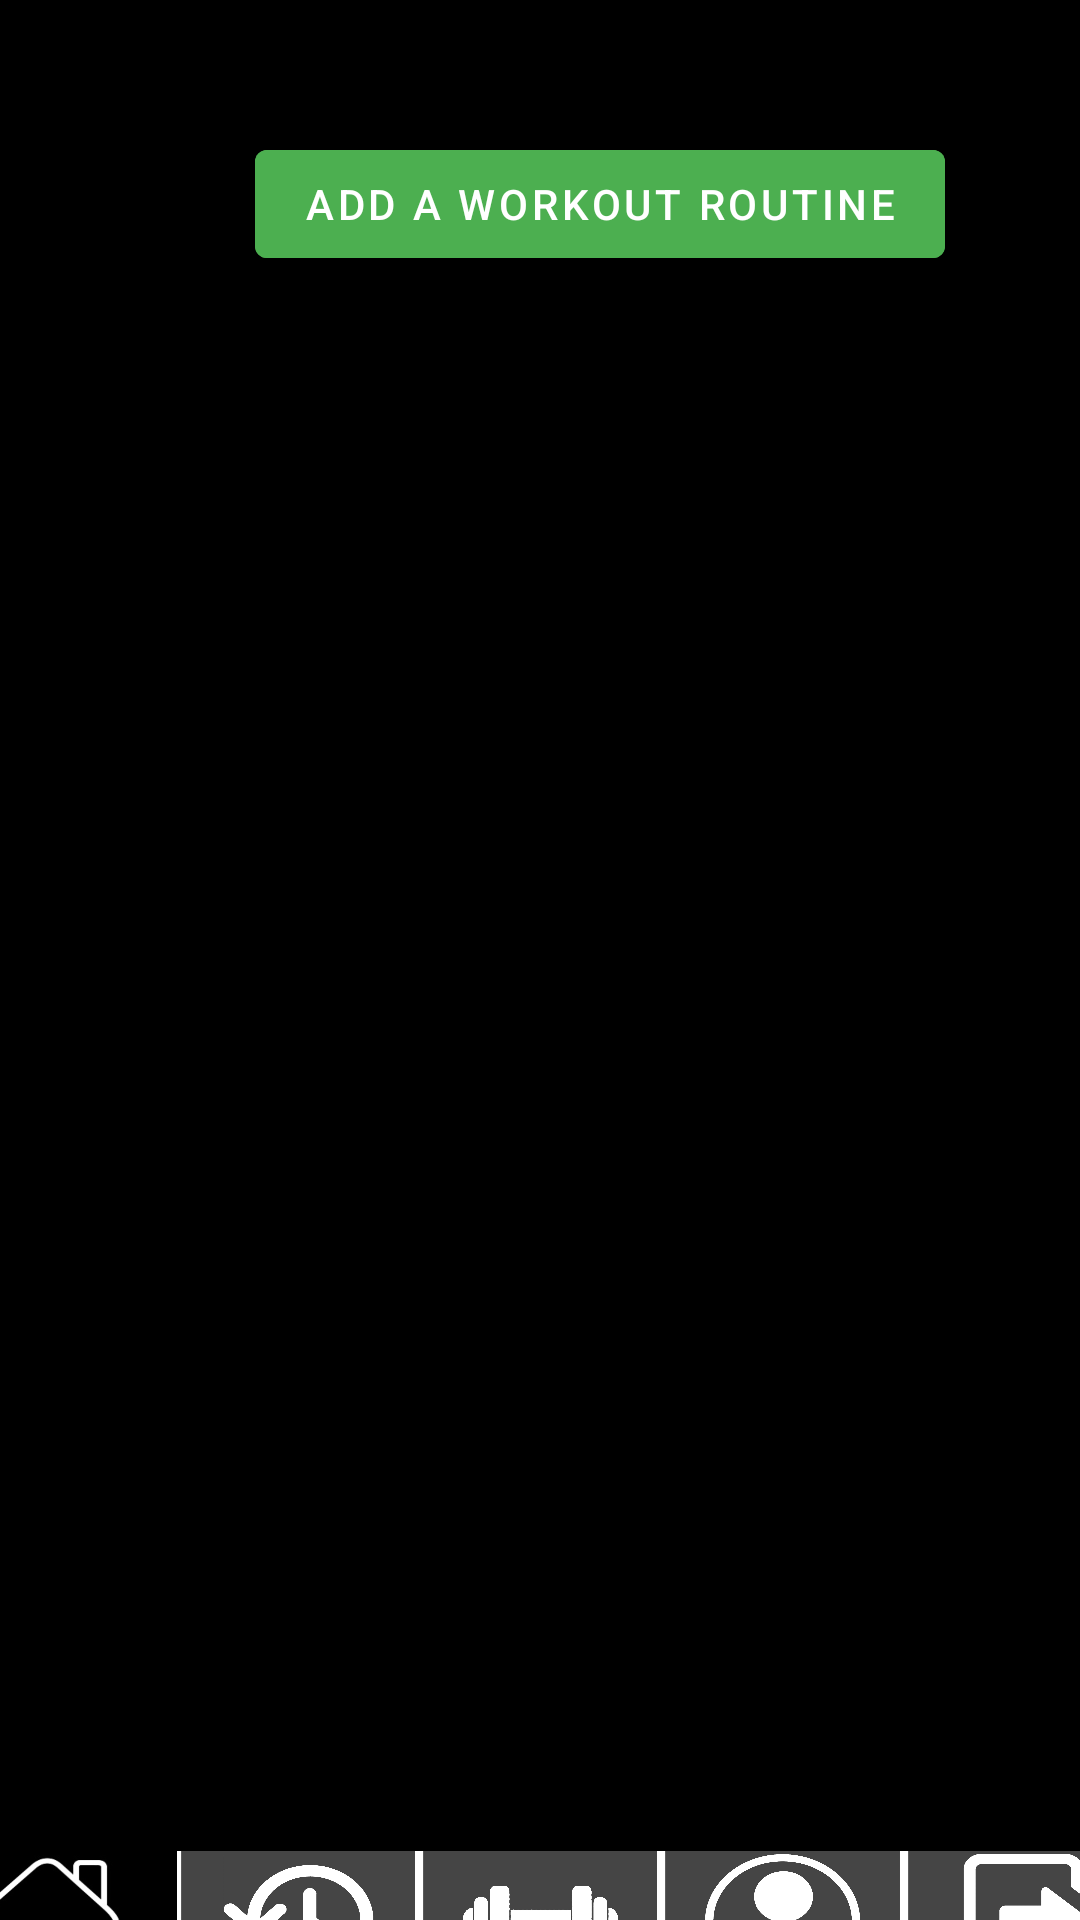

Write the Android layout XML for this screen, with the resource values it uses.
<!-- AndroidManifest.xml: application theme Theme.GymApplication -->
<!-- res/layout/activity_home.xml -->
<androidx.constraintlayout.widget.ConstraintLayout xmlns:android="http://schemas.android.com/apk/res/android"
    xmlns:app="http://schemas.android.com/apk/res-auto"
    xmlns:tools="http://schemas.android.com/tools"
    android:layout_width="match_parent"
    android:layout_height="match_parent"
    tools:context=".activities.HomeActivity"
    android:background="@color/black">


    <androidx.recyclerview.widget.RecyclerView
        android:id="@+id/rvCalendar"
        android:layout_width="60dp"
        android:layout_height="624dp"
        android:layout_margin="10dp"
        android:layout_marginLeft="0dp"
        android:layoutDirection="ltr"
        app:layoutManager="androidx.recyclerview.widget.LinearLayoutManager"
        app:layout_constraintBottom_toBottomOf="parent"
        app:layout_constraintLeft_toLeftOf="parent"
        app:layout_constraintTop_toTopOf="parent"
        app:layout_constraintVertical_bias="0.149"
        tools:listitem="@layout/calendar_item" />

    <com.google.android.material.button.MaterialButton
        android:id="@+id/btnAddWorkoutToday"
        android:layout_width="wrap_content"
        android:layout_height="wrap_content"
        android:layout_marginStart="40dp"
        android:layout_marginTop="44dp"
        android:layout_marginEnd="70dp"
        android:layout_marginBottom="16dp"
        android:backgroundTint="#4CAF50"
        android:text="Add a Workout Routine"
        android:textColor="#FFF"
        app:layout_constraintBottom_toTopOf="@+id/tvHomeDate"
        app:layout_constraintEnd_toEndOf="parent"
        app:layout_constraintStart_toEndOf="@+id/rvCalendar"
        app:layout_constraintTop_toTopOf="parent" />

    <TextView
        android:id="@+id/tvHomeDate"
        android:layout_width="0dp"
        android:layout_height="wrap_content"
        android:layout_marginTop="16dp"
        android:textSize="20dp"
        android:gravity="center"
        android:textColor="#FFFFFF"
        android:text=""
        app:layout_constraintStart_toEndOf="@+id/rvCalendar"
        app:layout_constraintEnd_toEndOf="parent"
        app:layout_constraintTop_toBottomOf="@+id/btnAddWorkoutToday" />


    <androidx.recyclerview.widget.RecyclerView
        android:id="@+id/rvWorkoutOuter"
        android:layout_width="317dp"
        android:layout_height="429dp"
        android:layout_marginBottom="100dp"
        app:layout_constraintBottom_toBottomOf="parent"
        app:layout_constraintEnd_toEndOf="parent"
        app:layout_constraintHorizontal_bias="0.333"
        app:layout_constraintStart_toEndOf="@+id/rvCalendar"
        app:layout_constraintTop_toBottomOf="@id/tvHomeDate"
        app:layout_constraintVertical_bias="0.238"
        tools:listitem="@layout/outer_workout_item" />

    <LinearLayout
        android:layout_width="436dp"
        android:layout_height="78dp"
        android:layout_marginTop="6dp"
        android:gravity="center"
        android:orientation="horizontal"
        android:padding="16dp"
        android:background="@color/black"
        app:layout_constraintBottom_toBottomOf="parent"
        app:layout_constraintEnd_toEndOf="parent"
        app:layout_constraintStart_toStartOf="parent"
        app:layout_constraintTop_toBottomOf="@+id/rvCalendar">


        <ImageButton
            android:id="@+id/btnGoToHome"
            android:layout_width="0dp"
            android:layout_height="70dp"
            android:layout_weight="1"
            android:background="@android:color/black"
            android:src="@drawable/home"
            android:scaleType="fitXY"
            android:padding="0dp"
            android:layout_margin="0dp"
            android:insetLeft="0dp"
            android:insetRight="0dp"
            android:insetTop="0dp"
            android:insetBottom="0dp"
        />


    <ImageButton
            android:id="@+id/btnGoToHistory"
            android:layout_width="0dp"
            android:layout_height="70dp"
            android:layout_weight="1"
            android:background="@android:color/black"
            android:src="@drawable/history"
            android:scaleType="fitXY"
            android:padding="0dp"
            android:layout_margin="0dp"
            android:insetLeft="0dp"
            android:insetRight="0dp"
            android:insetTop="0dp"
            />
        <ImageButton
            android:id="@+id/btnGoToExercise"
            android:layout_width="0dp"
            android:layout_height="70dp"
            android:layout_weight="1"
            android:background="@android:color/black"
            android:src="@drawable/exercise"
            android:scaleType="fitXY"
            android:padding="0dp"
            android:layout_margin="0dp"
            android:insetLeft="0dp"
            android:insetRight="0dp"
            android:insetTop="0dp"
            />

        <ImageButton
            android:id="@+id/btnGoToProfile"
            android:layout_width="0dp"
            android:layout_height="70dp"
            android:layout_weight="1"
            android:background="@android:color/black"
            android:src="@drawable/profile"
            android:scaleType="fitXY"
            android:padding="0dp"
            android:layout_margin="0dp"
            android:insetLeft="0dp"
            android:insetRight="0dp"
            android:insetTop="0dp"
            />

        <ImageButton
            android:id="@+id/btnGoToSignOut"
            android:layout_width="0dp"
            android:layout_height="70dp"
            android:layout_weight="1"
            android:background="@android:color/black"
            android:src="@drawable/signout"
            android:scaleType="fitXY"
            android:padding="0dp"
            android:layout_margin="0dp"
            android:insetLeft="0dp"
            android:insetRight="0dp"
            android:insetTop="0dp"
            />


    </LinearLayout>


</androidx.constraintlayout.widget.ConstraintLayout>
<!-- res/layout/calendar_item.xml (included above) -->
<?xml version="1.0" encoding="utf-8"?>
<LinearLayout xmlns:android="http://schemas.android.com/apk/res/android"
    android:layout_width="70dp"
    android:layout_height="95dp"
    android:id="@+id/linear_calendar"
    android:layout_margin="5dp"
    android:gravity="center"
    android:orientation="vertical"
    android:padding="15dp">

    <TextView
        android:id="@+id/tv_calendar_date"
        android:layout_width="wrap_content"
        android:layout_height="wrap_content"
        android:text="11"
        android:textColor="#FFFFFF"
        android:textSize="14sp"
        android:textStyle="bold"/>

    <TextView
        android:id="@+id/tv_calendar_day"
        android:layout_width="wrap_content"
        android:layout_height="wrap_content"
        android:text="Mon"
        android:textColor="#FFFFFF"
        android:textSize="14sp"
        android:textStyle="bold"/>

</LinearLayout>
<!-- res/layout/outer_workout_item.xml (included above) -->
<?xml version="1.0" encoding="utf-8"?>
<androidx.constraintlayout.widget.ConstraintLayout xmlns:android="http://schemas.android.com/apk/res/android"
    xmlns:app="http://schemas.android.com/apk/res-auto"
    android:layout_width="match_parent"
    android:layout_height="wrap_content"
    android:padding="14dp"
    android:background="#424242"
    >

    <TextView
        android:id="@+id/tvWorkoutName"
        android:layout_width="0dp"
        android:layout_height="wrap_content"
        android:layout_marginTop="8dp"
        android:text="Workout Name"
        android:textColor="#FFFFFF"
        android:textSize="24dp"
        android:textStyle="bold"
        app:layout_constraintStart_toStartOf="parent"
        app:layout_constraintEnd_toEndOf="parent"
        app:layout_constraintTop_toTopOf="parent" />

    <androidx.recyclerview.widget.RecyclerView
        android:id="@+id/rvWorkoutMiddle"
        android:layout_width="0dp"
        android:layout_height="wrap_content"
        android:layout_marginTop="8dp"
        app:layout_constraintStart_toStartOf="parent"
        app:layout_constraintEnd_toEndOf="parent"
        app:layout_constraintTop_toBottomOf="@id/tvWorkoutName" />

</androidx.constraintlayout.widget.ConstraintLayout>
<!-- resources referenced by this layout -->
<resources>
  <color name="black">#FF000000</color>
  <!-- drawable exercise: jpeg bitmap (drawable, 47361 bytes) -->
  <!-- drawable history: jpeg bitmap (drawable, 60530 bytes) -->
  <!-- drawable home: jpeg bitmap (drawable, 62004 bytes) -->
  <!-- drawable profile: jpeg bitmap (drawable, 65918 bytes) -->
  <!-- drawable signout: jpeg bitmap (drawable, 47692 bytes) -->
  <style name="Theme.GymApplication" parent="Theme.MaterialComponents.DayNight.NoActionBar">
          
          <item name="colorPrimary">@color/purple_500</item>
          <item name="colorPrimaryVariant">@color/purple_700</item>
          <item name="colorOnPrimary">@color/white</item>
          
          <item name="colorSecondary">@color/teal_200</item>
          <item name="colorSecondaryVariant">@color/teal_700</item>
          <item name="colorOnSecondary">@color/black</item>
          
          <item name="android:statusBarColor">?attr/colorPrimaryVariant</item>
          
      </style>
  <color name="purple_500">#FF6200EE</color>
  <color name="purple_700">#FF3700B3</color>
  <color name="white">#FFFFFFFF</color>
  <color name="teal_200">#FF03DAC5</color>
  <color name="teal_700">#FF018786</color>
</resources>
